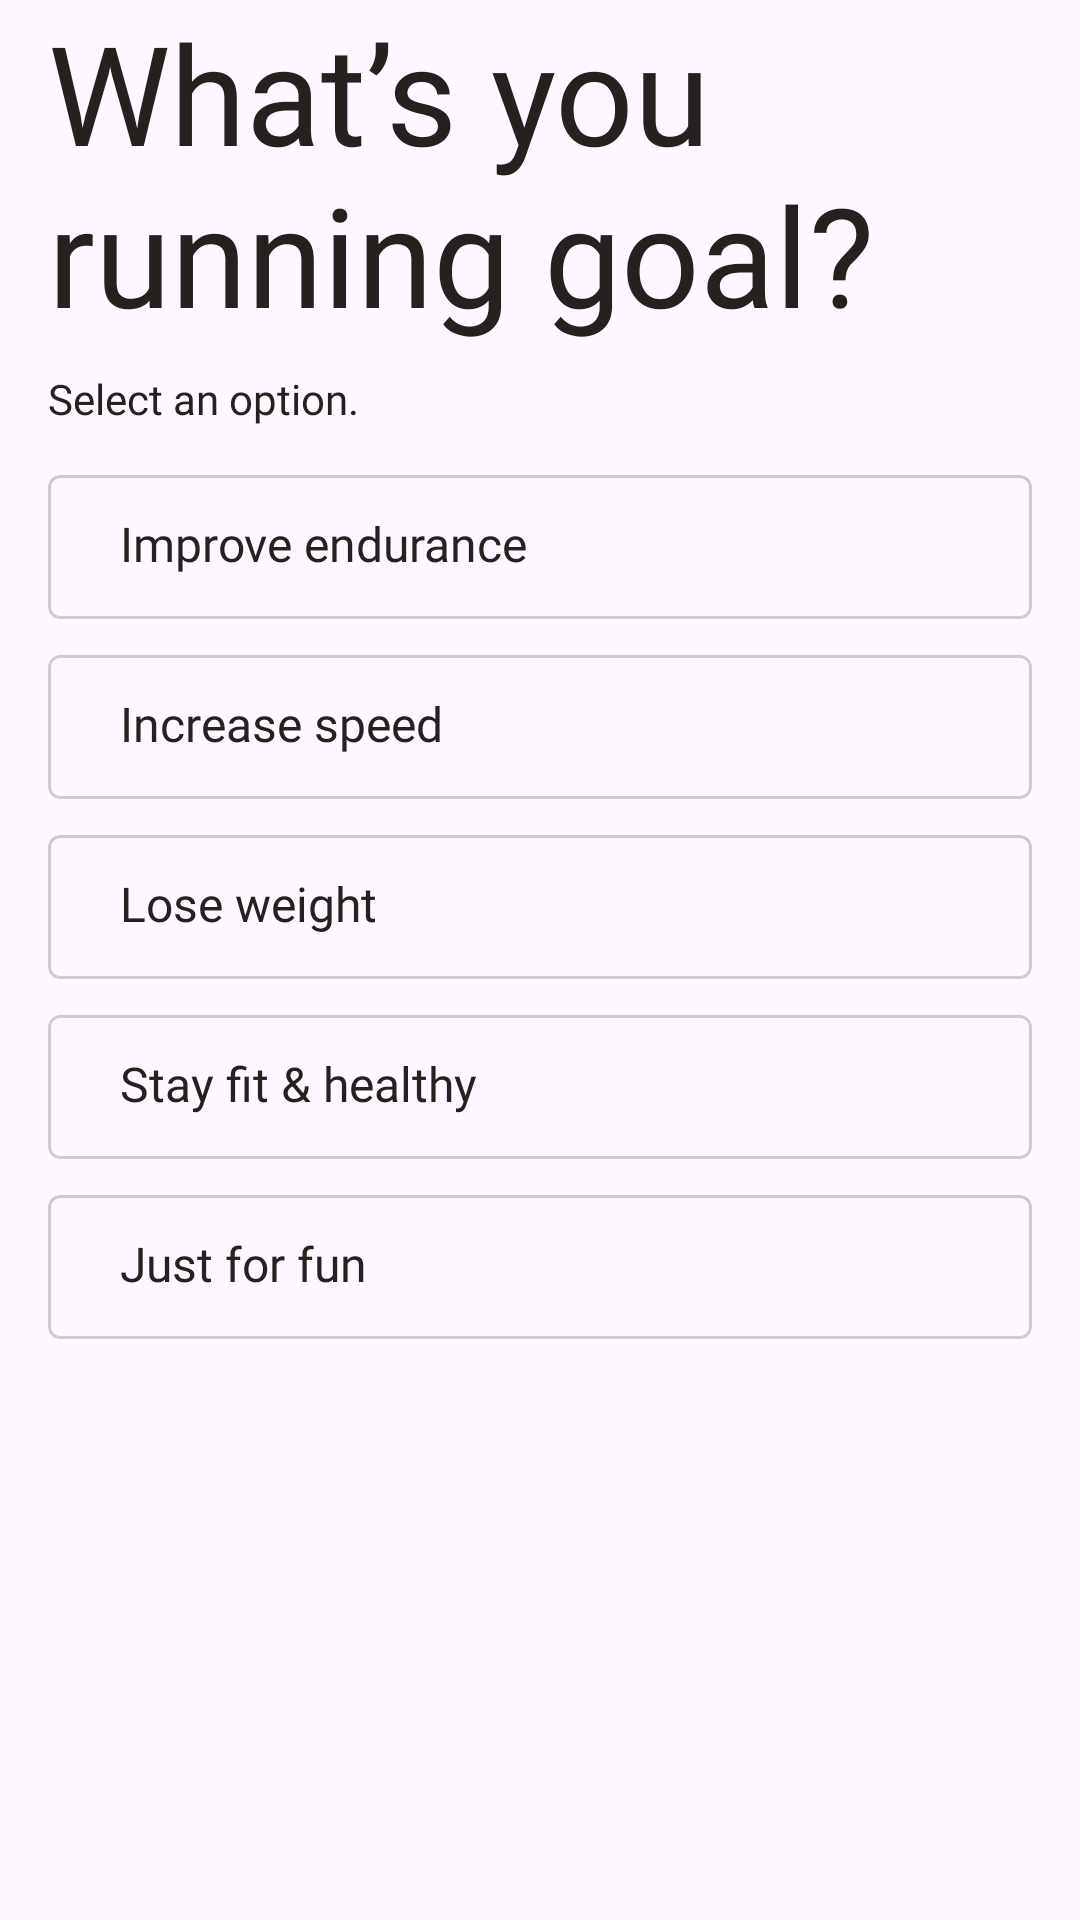

Write the Android layout XML for this screen, with the resource values it uses.
<!-- AndroidManifest.xml: application theme Theme.FitnessTracker -->
<!-- res/layout/fragment_step7.xml -->
<?xml version="1.0" encoding="utf-8"?>
<LinearLayout xmlns:android="http://schemas.android.com/apk/res/android"
    android:layout_width="match_parent"
    android:layout_height="match_parent"
    android:orientation="vertical">

    <com.google.android.material.textview.MaterialTextView
        android:layout_width="wrap_content"
        android:layout_height="wrap_content"
        android:layout_marginStart="16dp"
        android:layout_marginBottom="8dp"
        android:fontFamily="@font/bebasneue_regular"
        android:text="@string/what_s_you_running_goal"
        android:textColor="@color/text_color"
        android:textSize="46sp" />

    <com.google.android.material.textview.MaterialTextView
        android:layout_width="wrap_content"
        android:layout_height="wrap_content"
        android:layout_marginStart="16dp"
        android:layout_marginBottom="16dp"
        android:fontFamily="@font/figtree_regular"
        android:text="@string/select_an_option"
        android:textColor="@color/text_color"
        android:textSize="14sp" />

    <LinearLayout
        android:layout_width="match_parent"
        android:layout_height="wrap_content"
        android:layout_marginStart="16dp"
        android:layout_marginEnd="16dp"
        android:orientation="vertical">

        <com.google.android.material.card.MaterialCardView xmlns:app="http://schemas.android.com/apk/res-auto"
            android:id="@+id/cardImprove"
            android:layout_width="match_parent"
            android:layout_height="48dp"
            android:layout_marginBottom="12dp"
            android:checkable="true"
            app:cardCornerRadius="4dp"
            app:checkedIcon="@drawable/ic_check"
            app:checkedIconGravity="TOP_END"
            android:backgroundTint="@color/nav_bottom"
            app:checkedIconSize="20dp"
            app:checkedIconTint="@color/text_color"
            app:strokeColor="@color/stroke_step"
            app:strokeWidth="1dp">

            <LinearLayout
                android:layout_width="match_parent"
                android:layout_height="wrap_content"
                android:gravity="center_vertical"
                android:orientation="horizontal"
                android:padding="12dp">

                <TextView
                    android:layout_width="wrap_content"
                    android:layout_height="wrap_content"
                    android:layout_marginStart="12dp"
                    android:fontFamily="@font/figtree_regular"
                    android:text="@string/improve_endurance"
                    android:textColor="@color/text_color"
                    android:textSize="16sp" />
            </LinearLayout>
        </com.google.android.material.card.MaterialCardView>

        <com.google.android.material.card.MaterialCardView xmlns:app="http://schemas.android.com/apk/res-auto"
            android:id="@+id/cardIncrease"
            android:layout_width="match_parent"
            android:layout_height="48dp"
            android:layout_marginBottom="12dp"
            android:checkable="true"
            app:cardCornerRadius="4dp"
            app:checkedIcon="@drawable/ic_check"
            app:checkedIconGravity="TOP_END"
            app:checkedIconSize="20dp"
            android:backgroundTint="@color/nav_bottom"
            app:checkedIconTint="@color/text_color"
            app:strokeColor="@color/stroke_step"
            app:strokeWidth="1dp">

            <LinearLayout
                android:layout_width="match_parent"
                android:layout_height="wrap_content"
                android:gravity="center_vertical"
                android:orientation="horizontal"
                android:padding="12dp">

                <TextView
                    android:layout_width="wrap_content"
                    android:layout_height="wrap_content"
                    android:layout_marginStart="12dp"
                    android:fontFamily="@font/figtree_regular"
                    android:text="@string/increase_speed"
                    android:textColor="@color/text_color"
                    android:textSize="16sp" />
            </LinearLayout>
        </com.google.android.material.card.MaterialCardView>

        <com.google.android.material.card.MaterialCardView xmlns:app="http://schemas.android.com/apk/res-auto"
            android:id="@+id/cardLose"
            android:layout_width="match_parent"
            android:layout_height="48dp"
            android:layout_marginBottom="12dp"
            android:checkable="true"
            app:cardCornerRadius="4dp"
            app:checkedIcon="@drawable/ic_check"
            app:checkedIconGravity="TOP_END"
            android:backgroundTint="@color/nav_bottom"
            app:checkedIconSize="20dp"
            app:checkedIconTint="@color/text_color"
            app:strokeColor="@color/stroke_step"
            app:strokeWidth="1dp">

            <LinearLayout
                android:layout_width="match_parent"
                android:layout_height="wrap_content"
                android:gravity="center_vertical"
                android:orientation="horizontal"
                android:padding="12dp">

                <TextView
                    android:layout_width="wrap_content"
                    android:layout_height="wrap_content"
                    android:layout_marginStart="12dp"
                    android:fontFamily="@font/figtree_regular"
                    android:text="@string/lose_weight"
                    android:textColor="@color/text_color"
                    android:textSize="16sp" />
            </LinearLayout>
        </com.google.android.material.card.MaterialCardView>

        <com.google.android.material.card.MaterialCardView xmlns:app="http://schemas.android.com/apk/res-auto"
            android:id="@+id/cardStay"
            android:layout_width="match_parent"
            android:layout_height="48dp"
            android:layout_marginBottom="12dp"
            android:checkable="true"
            app:cardCornerRadius="4dp"
            app:checkedIcon="@drawable/ic_check"
            app:checkedIconGravity="TOP_END"
            android:backgroundTint="@color/nav_bottom"
            app:checkedIconSize="20dp"
            app:checkedIconTint="@color/text_color"
            app:strokeColor="@color/stroke_step"
            app:strokeWidth="1dp">

            <LinearLayout
                android:layout_width="match_parent"
                android:layout_height="wrap_content"
                android:gravity="center_vertical"
                android:orientation="horizontal"
                android:padding="12dp">

                <TextView
                    android:layout_width="wrap_content"
                    android:layout_height="wrap_content"
                    android:layout_marginStart="12dp"
                    android:fontFamily="@font/figtree_regular"
                    android:text="@string/stay_fit_amp_healthy"
                    android:textColor="@color/text_color"
                    android:textSize="16sp" />
            </LinearLayout>
        </com.google.android.material.card.MaterialCardView>

        <com.google.android.material.card.MaterialCardView xmlns:app="http://schemas.android.com/apk/res-auto"
            android:id="@+id/cardForFun"
            android:layout_width="match_parent"
            android:layout_height="48dp"
            android:layout_marginBottom="12dp"
            android:checkable="true"
            app:cardCornerRadius="4dp"
            app:checkedIcon="@drawable/ic_check"
            app:checkedIconGravity="TOP_END"
            android:backgroundTint="@color/nav_bottom"
            app:checkedIconSize="20dp"
            app:checkedIconTint="@color/text_color"
            app:strokeColor="@color/stroke_step"
            app:strokeWidth="1dp">

            <LinearLayout
                android:layout_width="match_parent"
                android:layout_height="wrap_content"
                android:gravity="center_vertical"
                android:orientation="horizontal"
                android:padding="12dp">

                <TextView
                    android:layout_width="wrap_content"
                    android:layout_height="wrap_content"
                    android:layout_marginStart="12dp"
                    android:fontFamily="@font/figtree_regular"
                    android:text="@string/just_for_fun"
                    android:textColor="@color/text_color"
                    android:textSize="16sp" />
            </LinearLayout>
        </com.google.android.material.card.MaterialCardView>
    </LinearLayout>
</LinearLayout>
<!-- resources referenced by this layout -->
<resources>
  <color name="nav_bottom">#333232</color>
  <color name="stroke_step">#CDCDCD</color>
  <color name="text_color">#24211E</color>
  <string name="improve_endurance">Improve endurance</string>
  <string name="increase_speed">Increase speed</string>
  <string name="just_for_fun">Just for fun</string>
  <string name="lose_weight">Lose weight</string>
  <string name="select_an_option">Select an option.</string>
  <string name="stay_fit_amp_healthy">Stay fit &amp; healthy</string>
  <string name="what_s_you_running_goal">What’s you running goal?</string>
  <style name="Theme.FitnessTracker" parent="Base.Theme.FitnessTracker" />
  <style name="Base.Theme.FitnessTracker" parent="Theme.Material3.DayNight.NoActionBar">
          
          
          <item name="colorPrimary">@color/colorPrimary</item>
          <item name="colorOnPrimary">@color/colorOnPrimary</item>
          <item name="colorPrimaryVariant">@color/colorPrimaryVariant</item>
  
          
          <item name="android:statusBarColor">?attr/backgroundColor</item>
          <item name="android:windowLightStatusBar">true</item>
      </style>
  <color name="colorPrimary">@color/primary</color>
  <color name="colorOnPrimary">@color/black</color>
  <color name="colorPrimaryVariant">#FF3700B3</color>
  <color name="primary">#83E5C3</color>
  <color name="black">#FF000000</color>
</resources>
